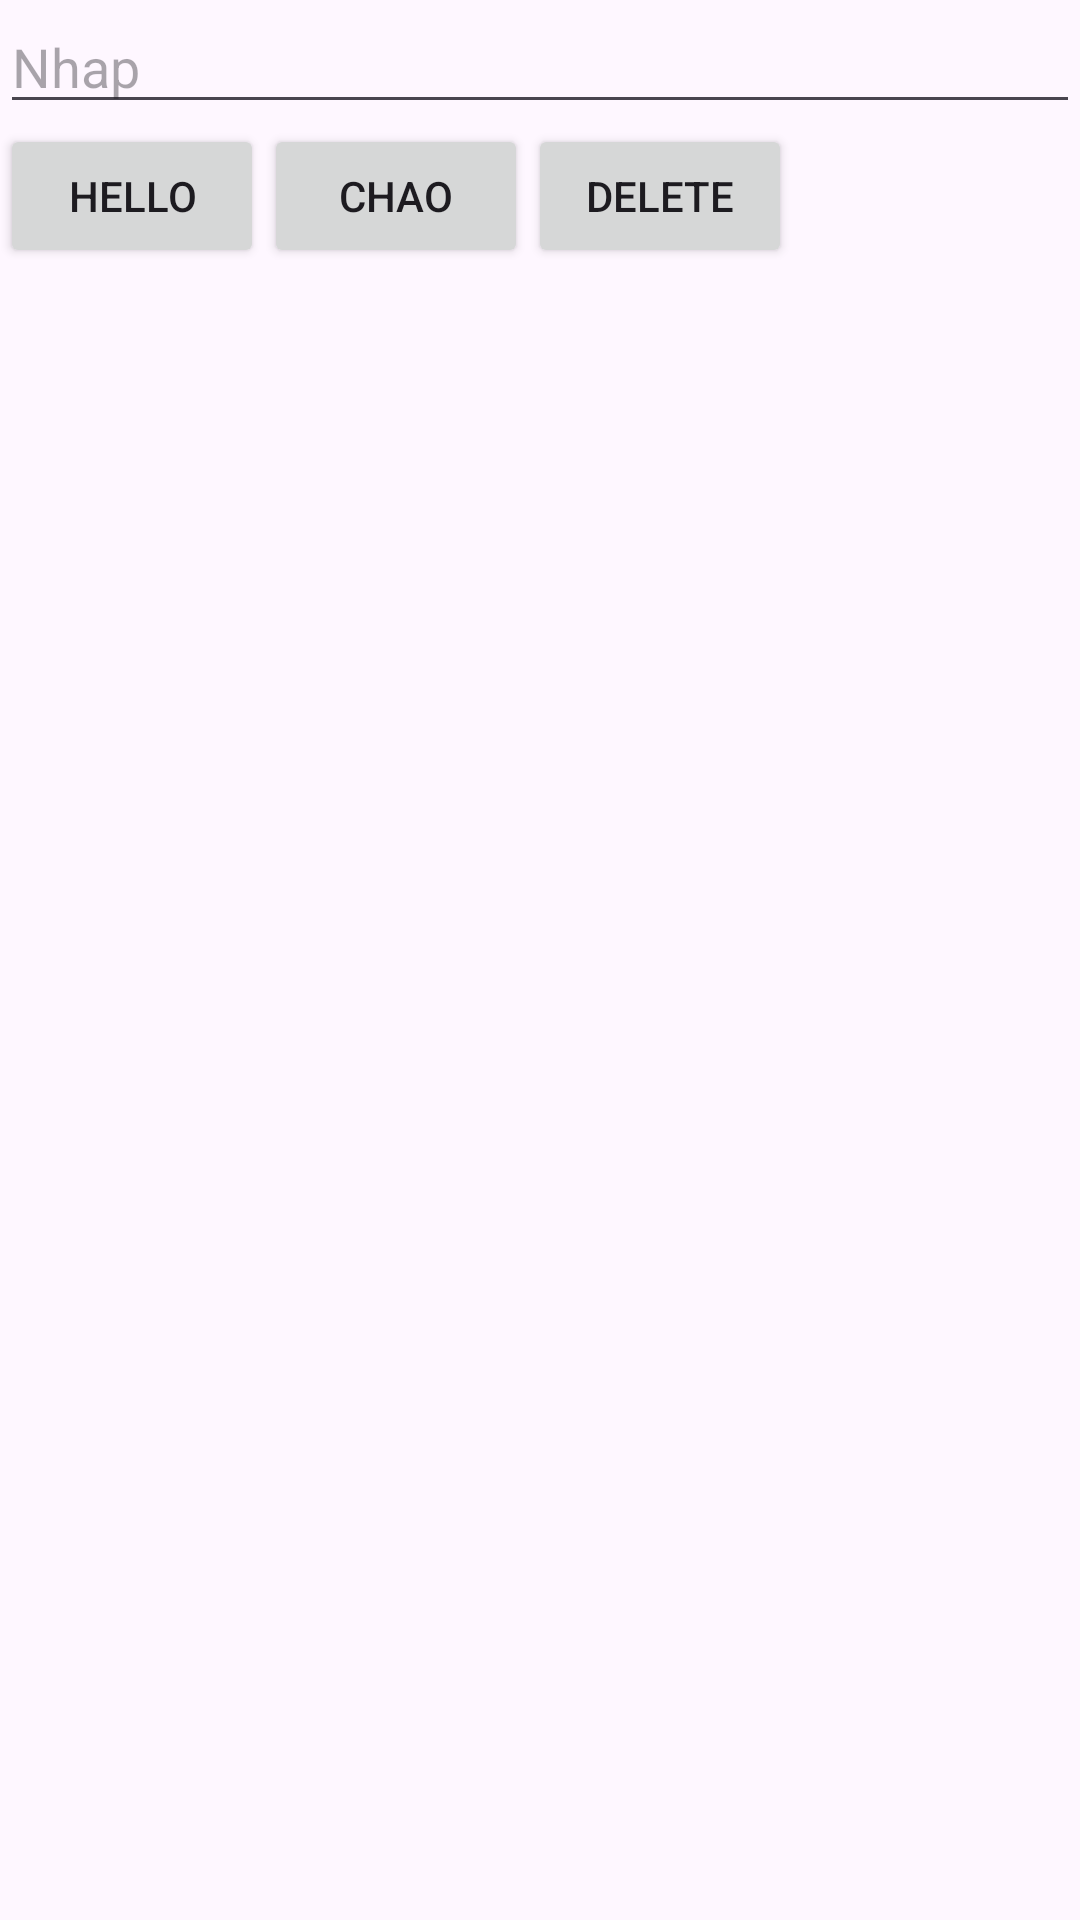

Layout XML and referenced resources for this Android screen:
<!-- AndroidManifest.xml: application theme Theme.ThuanProject -->
<!-- res/layout/activity_main.xml -->
<?xml version="1.0" encoding="utf-8"?>
<LinearLayout xmlns:android="http://schemas.android.com/apk/res/android"

    xmlns:app="http://schemas.android.com/apk/res-auto"
    xmlns:tools="http://schemas.android.com/tools"
    android:id="@+id/main"
    android:layout_width="match_parent"
    android:layout_height="match_parent"
    android:orientation="vertical"
    tools:context=".MainActivity">

    <EditText
        android:id="@+id/editText"
        android:layout_width="match_parent"
        android:layout_height="wrap_content"
        android:ems="10"
        android:hint="Nhap"
        android:inputType="text"
        android:text="" />
    <LinearLayout
        android:layout_width="match_parent"
        android:textAlignment="center"
        android:layout_gravity="center"
        android:layout_height="wrap_content">


        <Button
            android:id="@+id/btnHello"
            style="@style/Widget.AppCompat.Button"
            android:layout_width="wrap_content"
            android:layout_height="wrap_content"
            android:text="Hello">

        </Button>


        <Button
            android:id="@+id/btnChao"
            android:layout_width="wrap_content"
            style="@style/Widget.AppCompat.Button"
            android:layout_height="wrap_content"
            android:text="Chao">

        </Button>

        <Button
            android:id="@+id/btnXoa"
            android:layout_width="wrap_content"
            style="@style/Widget.AppCompat.Button"
            android:layout_height="wrap_content"
            android:text="Delete">

        </Button>

    </LinearLayout>

    <TextView
        android:id="@+id/tvResult"
        android:layout_width="match_parent"
        android:layout_height="wrap_content"
        android:text="" />


</LinearLayout>
<!-- resources referenced by this layout -->
<resources>
  <style name="Theme.ThuanProject" parent="Base.Theme.ThuanProject" />
  <style name="Base.Theme.ThuanProject" parent="Theme.Material3.DayNight.NoActionBar">
          
          
      </style>
</resources>
